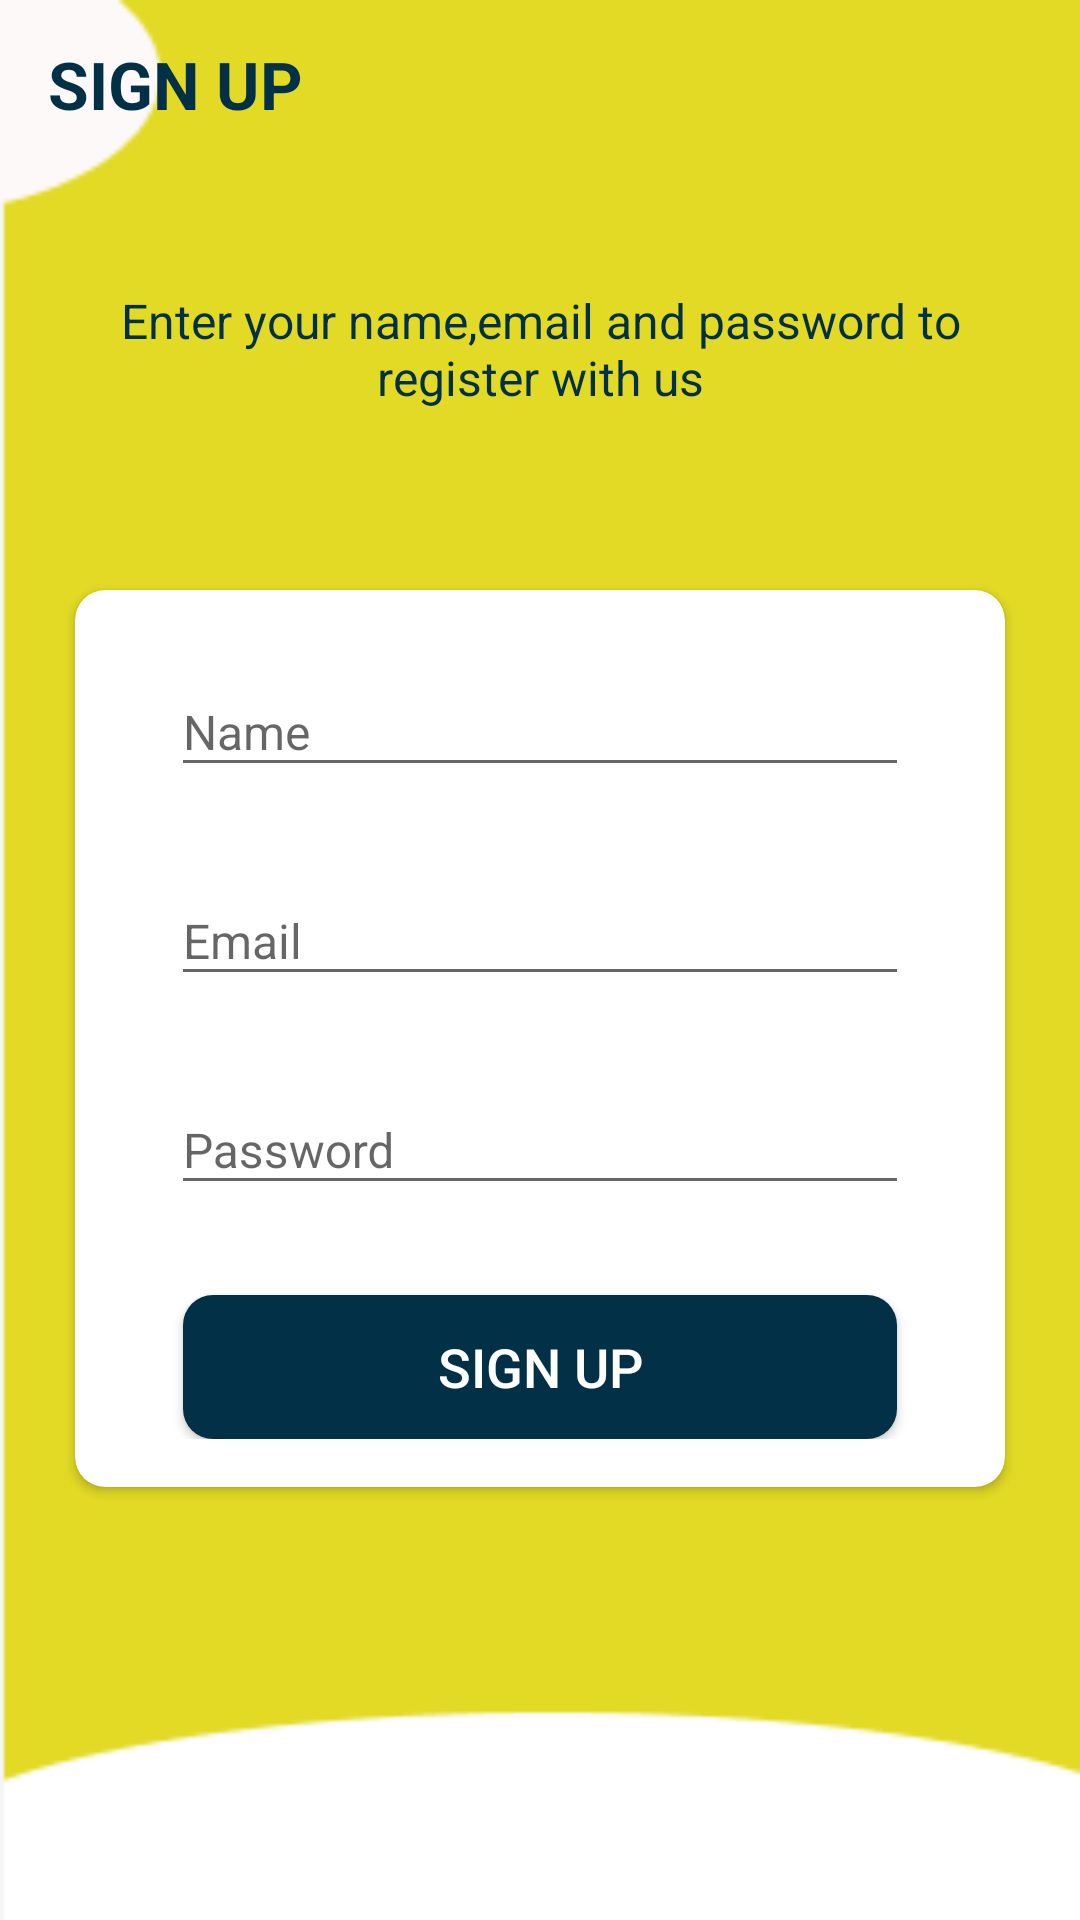

Layout XML and referenced resources for this Android screen:
<!-- AndroidManifest.xml: activity theme AppTheme.NoActionBar -->
<!-- res/layout/activity_sign_up.xml -->
<?xml version="1.0" encoding="utf-8"?>
<LinearLayout xmlns:android="http://schemas.android.com/apk/res/android"
    xmlns:app="http://schemas.android.com/apk/res-auto"
    xmlns:tools="http://schemas.android.com/tools"
    android:layout_width="match_parent"
    android:layout_height="match_parent"
    android:background="@drawable/codechat_loginbg"
    android:orientation="vertical"
    tools:context=".activities.SignUpActivity">

    <androidx.appcompat.widget.Toolbar
        android:id="@+id/toolbar_sign_up_activity"
        android:layout_width="373dp"
        android:layout_height="wrap_content">

        <TextView
            android:id="@+id/tv_title"
            android:layout_width="match_parent"
            android:layout_height="match_parent"
            android:layout_gravity="center"
            android:gravity="center_vertical"
            android:text="SIGN UP"
            android:textColor="#023047"
            android:textSize="22sp"
            android:textStyle="bold" />

    </androidx.appcompat.widget.Toolbar>

    <LinearLayout
        android:layout_width="match_parent"
        android:layout_height="match_parent"
        android:layout_gravity="center"
        android:layout_marginTop="@dimen/authentication_screen_content_marginTop"
        android:orientation="vertical">

        <TextView
            android:layout_width="match_parent"
            android:layout_height="wrap_content"
            android:layout_marginStart="@dimen/authentication_screen_marginStartEnd"
            android:layout_marginEnd="@dimen/authentication_screen_marginStartEnd"
            android:gravity="center"
            android:text="Enter your name,email and password to register with us"
            android:textColor="#023047"
            android:textSize="@dimen/authentication_description_text_size" />

        <androidx.cardview.widget.CardView
            android:layout_width="match_parent"
            android:layout_height="wrap_content"
            android:layout_marginStart="@dimen/authentication_screen_marginStartEnd"
            android:layout_marginTop="@dimen/authentication_screen_card_view_marginTop"
            android:layout_marginEnd="@dimen/authentication_screen_marginStartEnd"
            android:elevation="@dimen/card_view_elevation"
            app:cardCornerRadius="@dimen/card_view_corner_radius">

            <LinearLayout
                android:layout_width="match_parent"
                android:layout_height="wrap_content"
                android:orientation="vertical"
                android:padding="@dimen/card_view_layout_content_padding">

                <com.google.android.material.textfield.TextInputLayout
                    android:layout_width="match_parent"
                    android:layout_height="wrap_content"
                    android:layout_marginStart="@dimen/authentication_screen_til_marginStartEnd"
                    android:layout_marginEnd="@dimen/authentication_screen_til_marginStartEnd">

                    <androidx.appcompat.widget.AppCompatEditText
                        android:id="@+id/et_name"
                        android:layout_width="match_parent"
                        android:layout_height="wrap_content"
                        android:hint="@string/name"
                        android:inputType="textEmailAddress"
                        android:textSize="@dimen/et_text_size" />
                </com.google.android.material.textfield.TextInputLayout>

                <com.google.android.material.textfield.TextInputLayout
                    android:layout_width="match_parent"
                    android:layout_height="wrap_content"
                    android:layout_marginStart="@dimen/authentication_screen_til_marginStartEnd"
                    android:layout_marginTop="@dimen/authentication_screen_til_marginTop"
                    android:layout_marginEnd="@dimen/authentication_screen_til_marginStartEnd">

                    <androidx.appcompat.widget.AppCompatEditText
                        android:id="@+id/et_email"
                        android:layout_width="match_parent"
                        android:layout_height="wrap_content"
                        android:hint="@string/email"
                        android:inputType="textEmailAddress"
                        android:textSize="@dimen/et_text_size" />
                </com.google.android.material.textfield.TextInputLayout>

                <com.google.android.material.textfield.TextInputLayout
                    android:layout_width="match_parent"
                    android:layout_height="wrap_content"
                    android:layout_marginStart="@dimen/authentication_screen_til_marginStartEnd"
                    android:layout_marginTop="@dimen/authentication_screen_til_marginTop"
                    android:layout_marginEnd="@dimen/authentication_screen_til_marginStartEnd">

                    <androidx.appcompat.widget.AppCompatEditText
                        android:id="@+id/et_password"
                        android:layout_width="match_parent"
                        android:layout_height="wrap_content"
                        android:hint="@string/password"
                        android:inputType="textPassword"
                        android:textSize="16sp" />
                </com.google.android.material.textfield.TextInputLayout>

                <Button
                    android:id="@+id/btn_sign_up"
                    android:layout_width="match_parent"
                    android:layout_height="wrap_content"
                    android:layout_gravity="center"
                    android:layout_marginStart="@dimen/btn_marginStartEnd"
                    android:layout_marginTop="@dimen/sign_up_screen_btn_marginTop"
                    android:layout_marginEnd="@dimen/btn_marginStartEnd"
                    android:background="@drawable/shape_button_rounded"
                    android:foreground="?attr/selectableItemBackground"
                    android:gravity="center"
                    android:paddingTop="@dimen/btn_paddingTopBottom"
                    android:paddingBottom="@dimen/btn_paddingTopBottom"
                    android:text="Sign Up"
                    android:textColor="@android:color/white"
                    android:textSize="@dimen/btn_text_size" />
            </LinearLayout>
        </androidx.cardview.widget.CardView>
    </LinearLayout>


</LinearLayout>
    
<!-- resources referenced by this layout -->
<resources>
  <dimen name="authentication_description_text_size">16sp</dimen>
  <dimen name="authentication_screen_card_view_marginTop">60dp</dimen>
  <dimen name="authentication_screen_content_marginTop">40dp</dimen>
  <dimen name="authentication_screen_marginStartEnd">25dp</dimen>
  <dimen name="authentication_screen_til_marginStartEnd">16dp</dimen>
  <dimen name="authentication_screen_til_marginTop">20dp</dimen>
  <dimen name="btn_marginStartEnd">20dp</dimen>
  <dimen name="btn_paddingTopBottom">8dp</dimen>
  <dimen name="btn_text_size">18sp</dimen>
  <dimen name="card_view_corner_radius">10dp</dimen>
  <dimen name="card_view_elevation">10dp</dimen>
  <dimen name="card_view_layout_content_padding">16dp</dimen>
  <dimen name="et_text_size">16sp</dimen>
  <dimen name="sign_up_screen_btn_marginTop">30dp</dimen>
  <!-- drawable codechat_loginbg: png bitmap (drawable, 2581 bytes) -->
  <!-- drawable shape_button_rounded (drawable) -->
  <?xml version="1.0" encoding="utf-8"?>
  <shape xmlns:android="http://schemas.android.com/apk/res/android"
      android:shape="rectangle">
  
      <gradient
          android:angle="360"
          android:startColor="#023047"
          android:endColor="#023047"
          android:type="radial">
      </gradient>
      <corners android:radius="10dp"/>
  
  </shape>
  <string name="email">Email</string>
  <string name="name">Name</string>
  <string name="password">Password</string>
  <style name="AppTheme.NoActionBar">
          <item name="windowActionBar">false</item>
          <item name="windowNoTitle">true</item>
      </style>
</resources>
